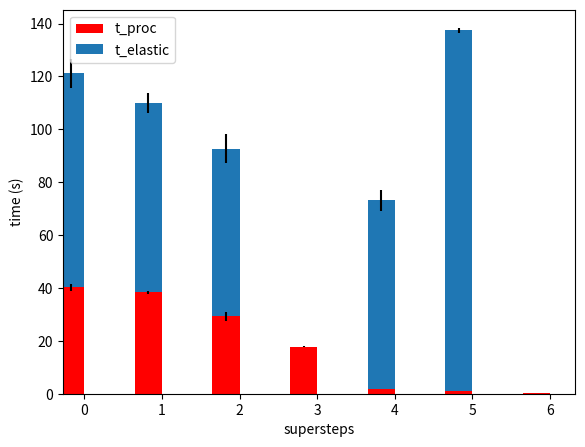

The matplotlib source for this figure:
import matplotlib.pyplot as plt
import numpy as np

numSupersteps = 7
yAverageProcSpeed = [40316.333333333336,38390.333333333336,29243.666666666668,17818.666666666668,1807.0,933.6666666666666,201.0]
yElasticOverhead = [80902.0,71493.33333333333,63510.0,0.0,71340.33333333333,136511.33333333334,0.0]
yProcSpeedError = [1345.993065856334,641.2880268127055,1644.7326023805006,290.9112121134786,157.87653403846943,22.501851775650227,16.3707055437449]
yElasticOverheadError = [5493.870857601223,3844.5044327368555,5633.325927016827,0.0,3998.50801341367,897.1322830738693,0.0]

yProcSpeedError = list(map(lambda x: x / 1000, yProcSpeedError))
yElasticOverheadError = list(map(lambda x: x / 1000, yElasticOverheadError))
yAverageProcSpeed = list(map(lambda x: x / 1000, yAverageProcSpeed))
yElasticOverhead = list(map(lambda x: x / 1000, yElasticOverhead))

barWidth = 0.35
steps = np.arange(0, numSupersteps, 1)

fig = plt.figure()
barChart = fig.add_axes((0.1, 0.1, 0.8, 0.8))
barChart.set_xlim([-0.1, max(steps) + 0.5])
p1 = barChart.bar(steps, yAverageProcSpeed, barWidth, color='r', yerr = yProcSpeedError)
p2 = barChart.bar(steps, yElasticOverhead, barWidth, bottom=yAverageProcSpeed, yerr = yElasticOverheadError)
barChart.set_xticks(steps + barWidth/2.)
barChart.set_xticklabels(steps)
barChart.set_xlabel('supersteps')
barChart.set_ylabel('time (s)')
barChart.legend((p1[0], p2[0]), ('t_proc', 't_elastic'), loc = 0)

plt.show()
      